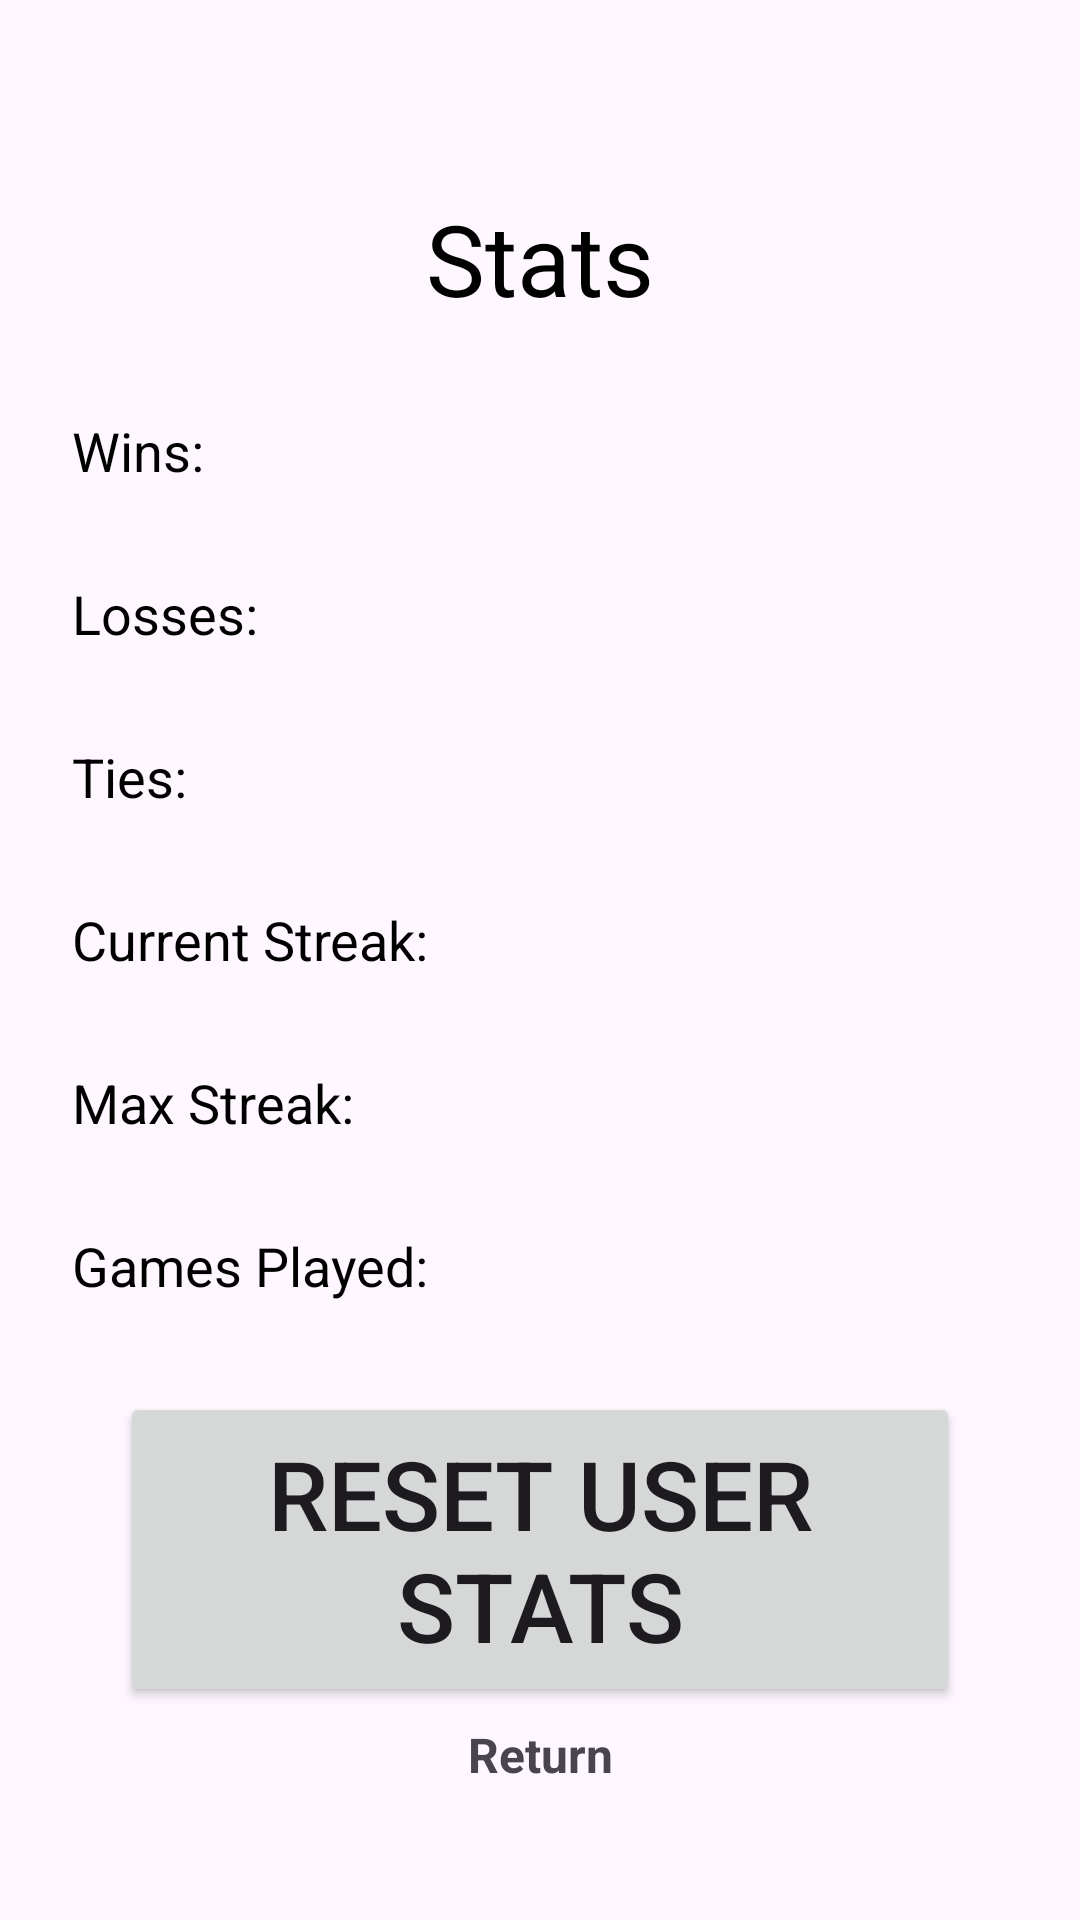

Reconstruct the res/layout file that produces this screen, plus the resources it refers to.
<!-- AndroidManifest.xml: application theme Theme.OtterBotsRockPaperScissors -->
<!-- res/layout/activity_reset_stats.xml -->
<?xml version="1.0" encoding="utf-8"?>
<androidx.constraintlayout.widget.ConstraintLayout xmlns:android="http://schemas.android.com/apk/res/android"
  xmlns:app="http://schemas.android.com/apk/res-auto"
  xmlns:tools="http://schemas.android.com/tools"
  android:id="@+id/main"
  style="@style/ScreenRoot"
  tools:context=".ResetStats">

  <Button
    android:id="@+id/ConfirmResetButton"
    style="@style/PrimaryButton"
    android:text="@string/confirm_reset"
    app:layout_constraintEnd_toEndOf="parent"
    app:layout_constraintStart_toStartOf="parent"
    app:layout_constraintTop_toBottomOf="@id/GamesPlayedLabel" />

  <TextView
    android:id="@+id/WinsLabel"
    style="@style/StatLabel"
    android:text="@string/wins"
    app:layout_constraintStart_toStartOf="parent"
    app:layout_constraintTop_toBottomOf="@id/Title" />

  <TextView
    android:id="@+id/LossesLabel"
    style="@style/StatLabel"
    android:text="@string/losses"
    app:layout_constraintStart_toStartOf="parent"
    app:layout_constraintTop_toBottomOf="@id/WinsLabel" />

  <TextView
    android:id="@+id/TiesLabel"
    style="@style/StatLabel"
    android:text="@string/ties"
    app:layout_constraintStart_toStartOf="parent"
    app:layout_constraintTop_toBottomOf="@id/LossesLabel" />

  <TextView
    android:id="@+id/CurrentStreakLabel"
    style="@style/StatLabel"
    android:text="@string/current_streak"
    app:layout_constraintStart_toStartOf="parent"
    app:layout_constraintTop_toBottomOf="@id/TiesLabel" />

  <TextView
    android:id="@+id/MaxStreakLabel"
    style="@style/StatLabel"
    android:text="@string/max_streak"
    app:layout_constraintStart_toStartOf="parent"
    app:layout_constraintTop_toBottomOf="@id/CurrentStreakLabel" />

  <TextView
    android:id="@+id/GamesPlayedLabel"
    style="@style/StatLabel"
    android:text="@string/games_played"
    app:layout_constraintStart_toStartOf="parent"
    app:layout_constraintTop_toBottomOf="@id/MaxStreakLabel" />

  <TextView
    android:id="@+id/Title"
    style="@style/PrimaryTitle"
    android:text="@string/stats_title"
    app:layout_constraintEnd_toEndOf="parent"
    app:layout_constraintStart_toStartOf="parent"
    app:layout_constraintTop_toTopOf="parent" />

  <TextView
    android:id="@+id/ReturnButton"
    style="@style/ClickableText"
    android:clickable="true"
    android:focusable="true"
    android:text="@string/Return"
    app:layout_constraintEnd_toEndOf="parent"
    app:layout_constraintStart_toStartOf="parent"
    app:layout_constraintTop_toBottomOf="@id/ConfirmResetButton" />

</androidx.constraintlayout.widget.ConstraintLayout>
<!-- resources referenced by this layout -->
<resources>
  <string name="Return">Return</string>
  <string name="confirm_reset">Reset User Stats</string>
  <string name="current_streak">Current Streak:</string>
  <string name="games_played">Games Played:</string>
  <string name="losses">Losses:</string>
  <string name="max_streak">Max Streak:</string>
  <string name="stats_title">Stats</string>
  <string name="ties">Ties:</string>
  <string name="wins">Wins:</string>
  <style name="ClickableText">
      <item name="android:layout_width">wrap_content</item>
      <item name="android:layout_height">wrap_content</item>
      <item name="android:background">?attr/selectableItemBackground</item>
      <item name="android:padding">5dp</item>
      <item name="android:textStyle">bold</item>
      <item name="android:textSize">16sp</item>
    </style>
  <style name="PrimaryButton">
      <item name="android:layout_width">0dp</item>
      <item name="android:layout_height">105dp</item>
      <item name="android:textSize">32sp</item>
      <item name="android:layout_marginHorizontal">16dp</item>
      <item name="android:gravity">center</item>
      <item name="android:layout_marginTop">30dp</item>
    </style>
  <style name="PrimaryTitle">
      <item name="android:layout_width">match_parent</item>
      <item name="android:layout_height">wrap_content</item>
      <item name="android:gravity">center</item>
      <item name="android:textSize">33sp</item>
      <item name="android:textColor">@android:color/black</item>
      <item name="android:layout_marginHorizontal">16dp</item>
      <item name="android:layout_marginTop">40dp</item>
    </style>
  <style name="ScreenRoot">
      <item name="android:layout_width">match_parent</item>
      <item name="android:layout_height">match_parent</item>
      <item name="android:padding">24dp</item>
    </style>
  <style name="StatLabel">
      <item name="android:layout_width">wrap_content</item>
      <item name="android:layout_height">wrap_content</item>
      <item name="android:textSize">18sp</item>
      <item name="android:layout_marginTop">30dp</item>
      <item name="android:textColor">@android:color/black</item>
    </style>
  <style name="Theme.OtterBotsRockPaperScissors" parent="Base.Theme.OtterBotsRockPaperScissors" />
  <style name="Base.Theme.OtterBotsRockPaperScissors" parent="Theme.Material3.DayNight.NoActionBar">
      
      
    </style>
</resources>
